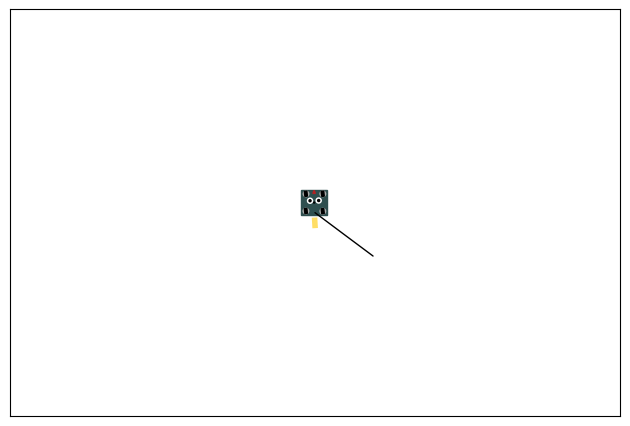

Source code (Python):
# --------------- DEPENDENCIES --------------- #
# showing the animation with matplotlib
import matplotlib.pyplot as plt
import matplotlib.animation as animation
from matplotlib.widgets import Button

# because we love numpy
import numpy as np

# For actions executed when a button is pressed
from functools import partial

# because I'll probably need it
import math


# this was in the previous version
# idk why
# might be useful ¯\_(ツ)_/¯
# I probably should have done comments
# plt.rcParams['animation.writer'] = 'ffmpeg'

# ---------------- PATH ----------------- #

class Waypoint:
    """
    This is the waypoint class which is what the robot will be using for its path.

    Each waypoint has its (x, y) pos and a goal heading and speed
    """

    def __init__(self, x: float = 0, y: float = 0, heading: float = 0, speed: float = -1):
        """
        Notes:                                                                        ^
            heading: goal heading in degrees (might change), 0 degrees is straight up |
            speed: goal speed, -1 means automatic speed based on the path
        """
        self.x = x
        self.y = y
        self.heading = heading
        self.speed = speed

    def get_coord(self) -> tuple[float, float]:
        """
        So you can get the coordinate of a Waypoint

        Return:
            tuple of the x and y positions of the waypoint (x, y)
        """
        return self.x, self.y


path = [Waypoint(0, 0), Waypoint(0.571194595265405, -0.4277145118491421), Waypoint(1.1417537280142898,
        -0.8531042347260006)]


def convert_to_list(list_waypoints: list[Waypoint] = path) -> list[tuple[float, float]]:
    """Converts the list of waypoints to a list of tuples with the waypoint coordinates."""
    return [waypoint.get_coord() for waypoint in list_waypoints]


# --------------- CLASSES --------------- #

class Buttons:
    def __init__(self):
        self.is_auto = False

    def auto_manual(self):
        if self.is_auto:
            pass


class Animation:
    def __init__(self):
        # --- displaying plot stuff --- #

        self.fig, self.ax = plt.subplots(subplot_kw={'aspect': 1})

        # gets rid of the axis labeling
        plt.xticks([])
        plt.yticks([])

        # 'scaled' means its locked at that scale, and its 1 to 1 (cirlces are circles)
        plt.axis('scaled')
        plt.xlim(-6, 6)
        plt.ylim(-4, 4)

        # so that it fills the screen
        self.fig.tight_layout()

        # --- drawing stuff --- #

        # the path the robot is following drawn
        path_for_graph = np.array(convert_to_list())
        self.drawn_path = plt.plot(path_for_graph[:, 0], path_for_graph[:, 1], animated=True, color='black',
                                   solid_capstyle='round', linewidth=1)

        # the robot -_-
        self.robot = Robot(self.ax)

        # The trail X and Y will be combined to draw the trail
        # the trig is so the trail comes out of the back of the robot
        self.trail_x = [self.robot.x - 0.25 * math.sin(math.radians(-self.robot.heading))]
        self.trail_y = [self.robot.y - 0.25 * math.cos(math.radians(-self.robot.heading))]

        # the trail of how the robot has moved
        self.trail, = plt.plot(self.trail_x, self.trail_y, "-", color=(1, 0.79, 0, 0.6), linewidth=4, zorder=1)

    def display(self):
        # This is how we display the animation, where it basically updates every frame
        anim = animation.FuncAnimation(fig=self.fig, func=partial(updateFrame, ax=self.ax, robot=self.robot,
                                       trailX=self.trail_x, trailY=self.trail_y, trail=self.trail), blit=True,
                                       cache_frame_data=False, interval=10)
        # showing the plot
        plt.show()


class Robot:
    """
    A Robot class which will hold all of the positional variables and
    other information about the robot, it also updates and drawing the robot

    """
    def __init__(self, ax, x: float = 0, y: float = 0, heading: float = 0, MAX_VELOCITY: float = 0.1,
                 MAX_ACCELERATION: float = 1, MAX_TURN_VELOCITY: float = 3.35, MAX_TURN_ACCELERATION: float = 1,
                 scaling: float = 1, isdiffy: bool = True):
        """
        Initializes all of the positional, velocity, acceleration, maximum, and draw shape variables.
        Args:
            ax: the axis on which the robot is drawn
            x: initial x position of the robot
            y: initial y position of the robot
            heading: initial heading of the robot
            MAX_VELOCITY: maximum linear velocity
            MAX_ACCELERATION: maximum linear acceleration
            MAX_TURN_VELOCITY: maximum rate of change in velocity angle
            scaling: how much bigger or smaller the robot is drawn
            isdiffy: if the robot is drawn with a differential swerve or mecanum drivetrain
        """
        # --- instance variables --- #
        # the plot axis
        self.ax = ax

        # positional variables
        self.x = x
        self.y = y
        self.heading = heading

        # I'm using polar coordinates for velocity for simplicity
        self.velocity = 0.1
        # how fast the velocity angle is changing
        self.turn_velocity = 3.35
        self.velocity_angle = 0

        # accelerations
        self.acceleration = 0
        self.turn_acceleration = 0

        # maximums
        self.MAX_VELOCITY = MAX_VELOCITY
        self.MAX_ACCELERATION = MAX_ACCELERATION
        self.MAX_TURN_VELOCITY = MAX_TURN_VELOCITY
        self.MAX_TURN_ACCELERATION = MAX_TURN_ACCELERATION

        # for drawing
        # to scale the robot shown by a factor of scaling
        self.scaling = scaling
        self.is_diffy = isdiffy

        # --- drawing variables --- #
        # initializes the variables used to draw the robot
        self.init_ui()

    def init_ui(self):
        """
        Initializes the objects used to display the robot on the plot
        Only the main unchanging attributes are kept because things like
        position are going to be immediately updated anyway.
        """
        # (x, y) positions, widths, radius's, etc. are 0 because
        # they are going to be updated immediately in the update function anyway

        self.body = plt.Rectangle((0, 0), width=0, height=0, angle=self.heading,
                                  rotation_point='center', lw=None, color='darkslategrey', animated=True)
        # r=right, l=left, f=front, b=back
        self.wheel_fr = plt.Rectangle((0, 0), width=0, height=0, angle=self.heading,
                                      rotation_point='center', lw=None, color='black', animated=True)
        self.wheel_br = plt.Rectangle((0, 0), width=0, height=0, angle=self.heading,
                                      rotation_point='center', lw=None, color='black', animated=True)
        self.wheel_fl = plt.Rectangle((0, 0), width=0, height=0, angle=self.heading,
                                      rotation_point='center', lw=None, color='black', animated=True)
        self.wheel_bl = plt.Rectangle((0, 0), width=0, height=0, angle=self.heading,
                                      rotation_point='center', lw=None, color='black', animated=True)
        self.eye_r = plt.Circle((0, 0), radius=0.05 * self.scaling, color='white', lw=None, animated=True)
        self.eye_l = plt.Circle((0, 0), radius=0.05 * self.scaling, color='white', lw=None, animated=True)
        self.pupil_r = plt.Circle((0, 0), radius=0.02 * self.scaling, color='black', lw=None, animated=True)
        self.pupil_l = plt.Circle((0, 0), radius=0.02 * self.scaling, color='black', lw=None, animated=True)

        self.center_pt = plt.Circle((self.x, self.y), radius=0.01 * self.scaling, color='black', animated=True)

        self.front_triangle = plt.Polygon(((0, 0), (0, 0)), fill=True, color='firebrick', animated=True)

        # so the wheels can rotate
        self.wheel_hole_fr = plt.Circle((0, 0), radius=0.055, color='darkgrey', animated=True)
        self.wheel_hole_br = plt.Circle((0, 0), radius=0.055, color='darkgrey', animated=True)
        self.wheel_hole_fl = plt.Circle((0, 0), radius=0.055, color='darkgrey', animated=True)
        self.wheel_hole_bl = plt.Circle((0, 0), radius=0.055, color='darkgrey', animated=True)

        # adding each shape to a patch so that it can be displayed
        self.ax.add_patch(self.body)
        self.ax.add_patch(self.center_pt)
        self.ax.add_patch(self.front_triangle)
        self.ax.add_patch(self.wheel_hole_fr)
        self.ax.add_patch(self.wheel_hole_br)
        self.ax.add_patch(self.wheel_hole_fl)
        self.ax.add_patch(self.wheel_hole_bl)
        self.ax.add_patch(self.wheel_fr)
        self.ax.add_patch(self.wheel_br)
        self.ax.add_patch(self.wheel_fl)
        self.ax.add_patch(self.wheel_bl)
        self.ax.add_patch(self.eye_r)
        self.ax.add_patch(self.eye_l)
        self.ax.add_patch(self.pupil_r)
        self.ax.add_patch(self.pupil_l)

    # --- Helpers --- #
    # --- Drawing and Updates --- #
    def update(self):
        """
        Updates the position and heading, velocities, and accelerations
        This function does not draw the robot, the draw function does that.
        This function is called by the draw function before drawing the robot.
        """
        # idk what to do with acceleration, but there will probably be some acceleration function
        # based off of velocity or maybe its changed in a goTo function or something similar (?)
        self.acceleration = 0
        self.turn_acceleration = 0

        self.velocity = min(self.velocity + self.acceleration, self.MAX_VELOCITY)
        self.turn_velocity = math.copysign(min(abs(self.turn_velocity + self.turn_acceleration),
                                           self.MAX_TURN_VELOCITY), self.turn_velocity)
        # turn velocity is how much the velocity angle changes by
        self.velocity_angle += self.turn_velocity

        # changing the robot position
        self.x += self.velocity * math.sin(math.radians(-self.velocity_angle))
        self.y += self.velocity * math.cos(math.radians(self.velocity_angle))

        # going to add velocity and acceleration to this later
        self.heading += 0

    def draw(self, ax):
        """
        Calls the update function, and draws the robot, either with a mecanum or differential swerve drivetrain.
        It updates all the shapes positions and attributes.
        The is_diffy variable controls if a differential swerve or mecanum drivetrain is drawn.

        Args:
            ax: the axis to add patches to so the shapes can be drawn
        """
        self.update()
        
        if not self.is_diffy:
            # draws the mecanum drivetrain
            return self.draw_mecanum()
        else:
            # draws the differential swerve drivetrain
            return self.draw_diffy()

    # hopefully no one including me should have to ever go through this code again
    def draw_mecanum(self):
        """
        Specifically draws the mecanum drivetrain
        This function is called by the general draw() function when the is_diffy variable is False.
        """
        self.body.set(xy=(self.x - 0.15 * self.scaling, self.y - 0.25 * self.scaling),
                      width=0.30 * self.scaling,
                      height=0.5 * self.scaling, angle=self.heading)
        # r=right, l=left, f=front, b=back
        self.wheel_fr.set(xy=(self.x + (0.25 * math.cos(math.radians(self.heading + 36.8698976)) - 0.05) *
                              self.scaling,
                              self.y + (0.25 * math.sin(math.radians(self.heading + 36.8698976)) - 0.1) *
                              self.scaling),
                          width=0.1 * self.scaling,
                          height=0.2 * self.scaling, angle=self.heading, lw=0.1,
                          color='black', hatch='////////', fill=False)
        self.wheel_br.set(xy=(self.x + (0.25 * math.cos(math.radians(self.heading + 323.1301024)) - 0.05) *
                              self.scaling,
                              self.y + (0.25 * math.sin(math.radians(self.heading + 323.1301024)) - 0.1) *
                              self.scaling),
                          width=0.1 * self.scaling,
                          height=0.2 * self.scaling, angle=self.heading, lw=0.1,
                          color='black', hatch='\\\\\\\\\\\\\\\\\\', fill=False)
        self.wheel_fl.set(xy=(self.x + (0.25 * math.cos(math.radians(self.heading + 143.1301024)) - 0.05) *
                              self.scaling,
                              self.y + (0.25 * math.sin(math.radians(self.heading + 143.1301024)) - 0.1) *
                              self.scaling),
                          width=0.1 * self.scaling,
                          height=0.2 * self.scaling, angle=self.heading, lw=0.1,
                          color='black', hatch='\\\\\\\\\\\\\\\\\\', fill=False)
        self.wheel_bl.set(xy=(self.x + (0.25 * math.cos(math.radians(self.heading + 216.8698976)) - 0.05) *
                              self.scaling,
                              self.y + (0.25 * math.sin(math.radians(self.heading + 216.8698976)) - 0.1) *
                              self.scaling),
                          width=0.1 * self.scaling,
                          height=0.2 * self.scaling, angle=self.heading, lw=0.1,
                          color='black', hatch='////////', fill=False)
        self.eye_r.set(
            center=(self.x + 0.19235384061 * self.scaling * math.cos(math.radians(self.heading + 64)), self.y +
                    0.19235384061 * self.scaling *
                    math.sin(math.radians(self.heading + 64))), radius=0.05 * self.scaling)
        self.eye_l.set(
            center=(self.x + 0.19235384061 * self.scaling * math.cos(math.radians(self.heading + 110)), self.y +
                    0.19235384061 * self.scaling *
                    math.sin(math.radians(self.heading + 110))), radius=0.05 * self.scaling)
        self.pupil_r.set(
            center=(self.x + 0.19235384061 * self.scaling * math.cos(math.radians(self.heading + 64)), self.y +
                    0.19235384061 * self.scaling *
                    math.sin(math.radians(self.heading + 64))), radius=0.02 * self.scaling)
        self.pupil_l.set(
            center=(self.x + 0.19235384061 * self.scaling * math.cos(math.radians(self.heading + 110)), self.y +
                    0.19235384061 * self.scaling *
                    math.sin(math.radians(self.heading + 110))), radius=0.02 * self.scaling)
        self.center_pt.set(center=(self.x, self.y))

        if self.front_triangle.get_visible():
            # setting parts of the diffy swerve to not be visible
            self.front_triangle.set_visible(False)
            self.wheel_hole_fr.set_visible(False)
            self.wheel_hole_br.set_visible(False)
            self.wheel_hole_fl.set_visible(False)
            self.wheel_hole_bl.set_visible(False)
            return self.body, self.wheel_fr, self.wheel_br, self.wheel_fl, self.wheel_bl, self.eye_r, self.eye_l, self.pupil_r, self.pupil_l, self.front_triangle, self.wheel_hole_fr, self.wheel_hole_br, self.wheel_hole_fl, self.wheel_hole_bl, self.center_pt
        return self.body, self.wheel_fr, self.wheel_br, self.wheel_fl, self.wheel_bl, self.eye_r, self.eye_l, self.pupil_r, self.pupil_l, self.center_pt
    
    # hopefully no one including me should have to ever go through this code again
    def draw_diffy(self):
        """
        Specifically draws the differential swerve drivetrain.
        This function is called by the general draw() function when the variable is_diffy is True.
        """
        self.body.set(xy=(self.x - 0.25 * self.scaling, self.y - 0.25 * self.scaling),
                      width=0.5 * self.scaling,
                      height=0.5 * self.scaling, angle=self.heading)
        # r=right, l=left, f=front, b=back
        self.wheel_hole_fr.set(
            center=(self.x + 0.24234531148 * math.cos(math.radians(self.heading + 45)) * self.scaling,
                    self.y + 0.24234531148 * math.sin(math.radians(self.heading + 45)) * self.scaling),
            radius=0.055 * self.scaling, visible=True)
        self.wheel_hole_br.set(
            center=(self.x + 0.24234531148 * math.cos(math.radians(self.heading + 315)) * self.scaling,
                    self.y + 0.24234531148 * math.sin(math.radians(self.heading + 315)) * self.scaling),
            radius=0.055 * self.scaling, visible=True)
        self.wheel_hole_fl.set(
            center=(self.x + 0.23234531148 * math.cos(math.radians(self.heading + 133)) * self.scaling,
                    self.y + 0.23234531148 * math.sin(math.radians(self.heading + 133)) * self.scaling),
            radius=0.055 * self.scaling, visible=True)
        self.wheel_hole_bl.set(
            center=(self.x + 0.23234531148 * math.cos(math.radians(self.heading + 226)) * self.scaling,
                    self.y + 0.23234531148 * math.sin(math.radians(self.heading + 226)) * self.scaling),
            radius=0.055 * self.scaling, visible=True)
        self.wheel_fr.set(
            xy=(self.x + (0.2351728088 * math.cos(math.radians(self.heading + 46.3)) - 0.018) * self.scaling,
                self.y + (0.2351728088 * math.sin(math.radians(self.heading + 46.3)) - 0.0475) * self.scaling),
            width=0.05 * self.scaling, angle=self.velocity_angle,
            height=0.1 * self.scaling, lw=None, fill=True)
        self.wheel_br.set(
            xy=(self.x + (0.2351728088 * math.cos(math.radians(self.heading + 316.3)) - 0.025) * self.scaling,
                self.y + (0.2351728088 * math.sin(math.radians(self.heading + 316.3)) - 0.0575) * self.scaling),
            width=0.05 * self.scaling, angle=self.velocity_angle,
            height=0.1 * self.scaling, lw=None, fill=True)
        self.wheel_fl.set(
            xy=(self.x + (0.2351728088 * math.cos(math.radians(self.heading + 133.7)) - 0.02425) * self.scaling,
                self.y + (0.2351728088 * math.sin(math.radians(self.heading + 133.7)) - 0.0475) * self.scaling),
            width=0.05 * self.scaling, angle=self.velocity_angle,
            height=0.1 * self.scaling, lw=None, fill=True)
        self.wheel_bl.set(
            xy=(self.x + (0.2351728088 * math.cos(math.radians(self.heading + 226.3)) - 0.024725) * self.scaling,
                self.y + (0.2351728088 * math.sin(math.radians(self.heading + 226.3)) - 0.046) * self.scaling),
            width=0.05 * self.scaling, angle=self.velocity_angle,
            height=0.1 * self.scaling, lw=None, fill=True)
        self.eye_r.set(
            center=(self.x + 0.09848857801 * self.scaling * math.cos(math.radians(self.heading + 24)), self.y +
                    0.09848857801 * self.scaling * math.sin(math.radians(self.heading + 24))),
            radius=0.05 * self.scaling)
        self.eye_l.set(
            center=(self.x + 0.08762257748 * self.scaling * math.cos(math.radians(self.heading + 156)), self.y +
                    0.08762257748 * self.scaling * math.sin(math.radians(self.heading + 156))),
            radius=0.05 * self.scaling)
        self.pupil_r.set(
            center=(self.x + 0.09848857801 * self.scaling * math.cos(math.radians(self.heading + 24)), self.y +
                    0.09848857801 * self.scaling * math.sin(math.radians(self.heading + 24))),
            radius=0.02 * self.scaling)
        self.pupil_l.set(
            center=(self.x + 0.08762257748 * self.scaling * math.cos(math.radians(self.heading + 156)), self.y +
                    0.08762257748 * self.scaling * math.sin(math.radians(self.heading + 156))),
            radius=0.02 * self.scaling)
        self.front_triangle.set(xy=((self.x + 0.24 * math.cos(math.radians(self.heading + 90)) * self.scaling,
                                     self.y + 0.24 * math.sin(math.radians(self.heading + 90)) * self.scaling),
                                    (self.x + 0.18172781845 * math.cos(
                                        math.radians(self.heading + 82)) * self.scaling,
                                     self.y + 0.18172781845 * math.sin(
                                         math.radians(self.heading + 82)) * self.scaling),
                                    (self.x + 0.18172781845 * math.cos(
                                        math.radians(self.heading + 98)) * self.scaling,
                                     self.y + 0.18172781845 * math.sin(
                                         math.radians(self.heading + 98)) * self.scaling)), visible=True)
        self.center_pt.set(center=(self.x, self.y))

        return self.body, self.wheel_hole_fr, self.wheel_hole_br, self.wheel_hole_fl, self.wheel_hole_bl, self.wheel_fr, self.wheel_br, self.wheel_fl, self.wheel_bl, self.eye_r, self.eye_l, self.pupil_r, self.pupil_l, self.front_triangle, self.center_pt


# do I really need a comment?
def updateFrame(frame, ax, robot: Robot, trailX: list[float], trailY: list[float], trail):
    # updating the robot trail
    # the trig is so that the trail comes out of the back of the robot
    trailX.append(robot.x - 0.25 * math.sin(math.radians(-robot.heading)))
    trailY.append(robot.y - 0.25 * math.cos(math.radians(-robot.heading)))

    # combining the trail x and y to show the trail
    trail.set_data(trailX, trailY)

    # the robot draws itself
    return (trail,) + robot.draw(ax)


# --------------- MAIN --------------- #

# calls the functions which actually does stuff
# the function is literally useless, but I hold onto my c++ roots
def main():
    # kinda rhymes
    if __name__ == "__main__":
        animation = Animation()
        animation.display()
    else:
        exit("Not main Python file.")


# I do not embrace some python aspects
main()
plt.close()
